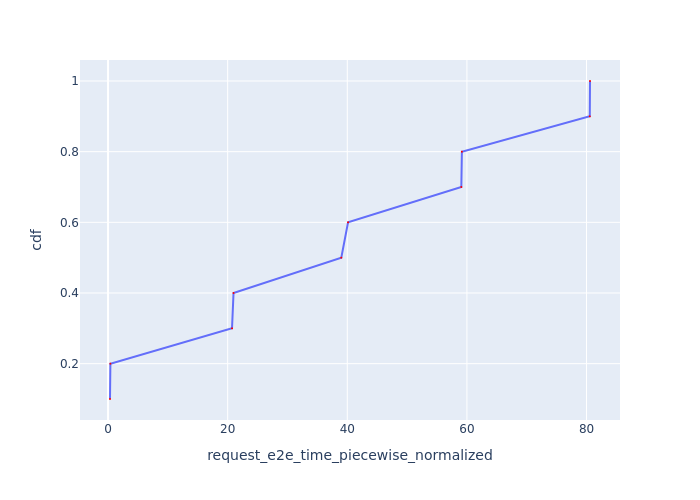

Source data for this figure (header and first rows):
Request Id, request_e2e_time_piecewise_normalized, cdf
0_1, 0.3275, 0.1
0_2, 0.391, 0.2
0_4, 20.73, 0.3
0_3, 20.98, 0.4
0_6, 39, 0.5
0_5, 40.13, 0.6
0_8, 59.07, 0.7
0_7, 59.16, 0.8
0_10, 80.54, 0.9
0_9, 80.58, 1.0
